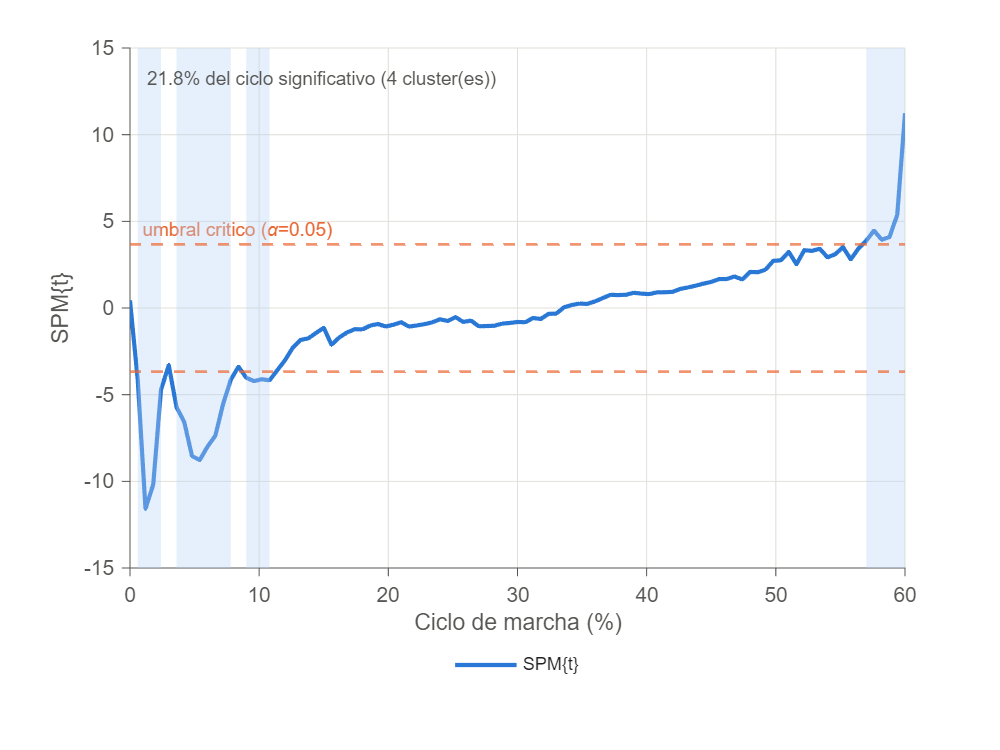

The table this chart was drawn from, first rows:
PctCiclo, SPM_t
0, 0.4367
0.6, -4.164
1.2, -11.58
1.8, -10.17
2.4, -4.72
3, -3.299
3.6, -5.724
4.2, -6.575
4.8, -8.543
5.4, -8.772
6, -7.995
6.6, -7.377
7.2, -5.558
7.8, -4.145
8.4, -3.385
9, -4.022
9.6, -4.219
10.2, -4.11
10.8, -4.171
11.4, -3.593
12, -3.012
12.6, -2.293
13.2, -1.846
13.8, -1.751
14.4, -1.443
15, -1.139
15.6, -2.118
16.2, -1.701
16.8, -1.412
17.4, -1.223
18, -1.236
18.6, -1.011
19.2, -0.9248
19.8, -1.068
20.4, -0.9638
21, -0.8241
21.6, -1.072
22.2, -1.009
22.8, -0.9316
23.4, -0.8269
24, -0.6514
24.6, -0.7479
25.2, -0.5282
25.8, -0.8016
26.4, -0.7294
27, -1.051
27.6, -1.043
28.2, -1.026
28.8, -0.9005
29.4, -0.8643
30, -0.804
30.6, -0.822
31.2, -0.5776
31.8, -0.633
32.4, -0.3366
33, -0.3239
33.6, 0.03819
34.2, 0.1721
34.8, 0.2555
35.4, 0.2331
... 41 more rows
